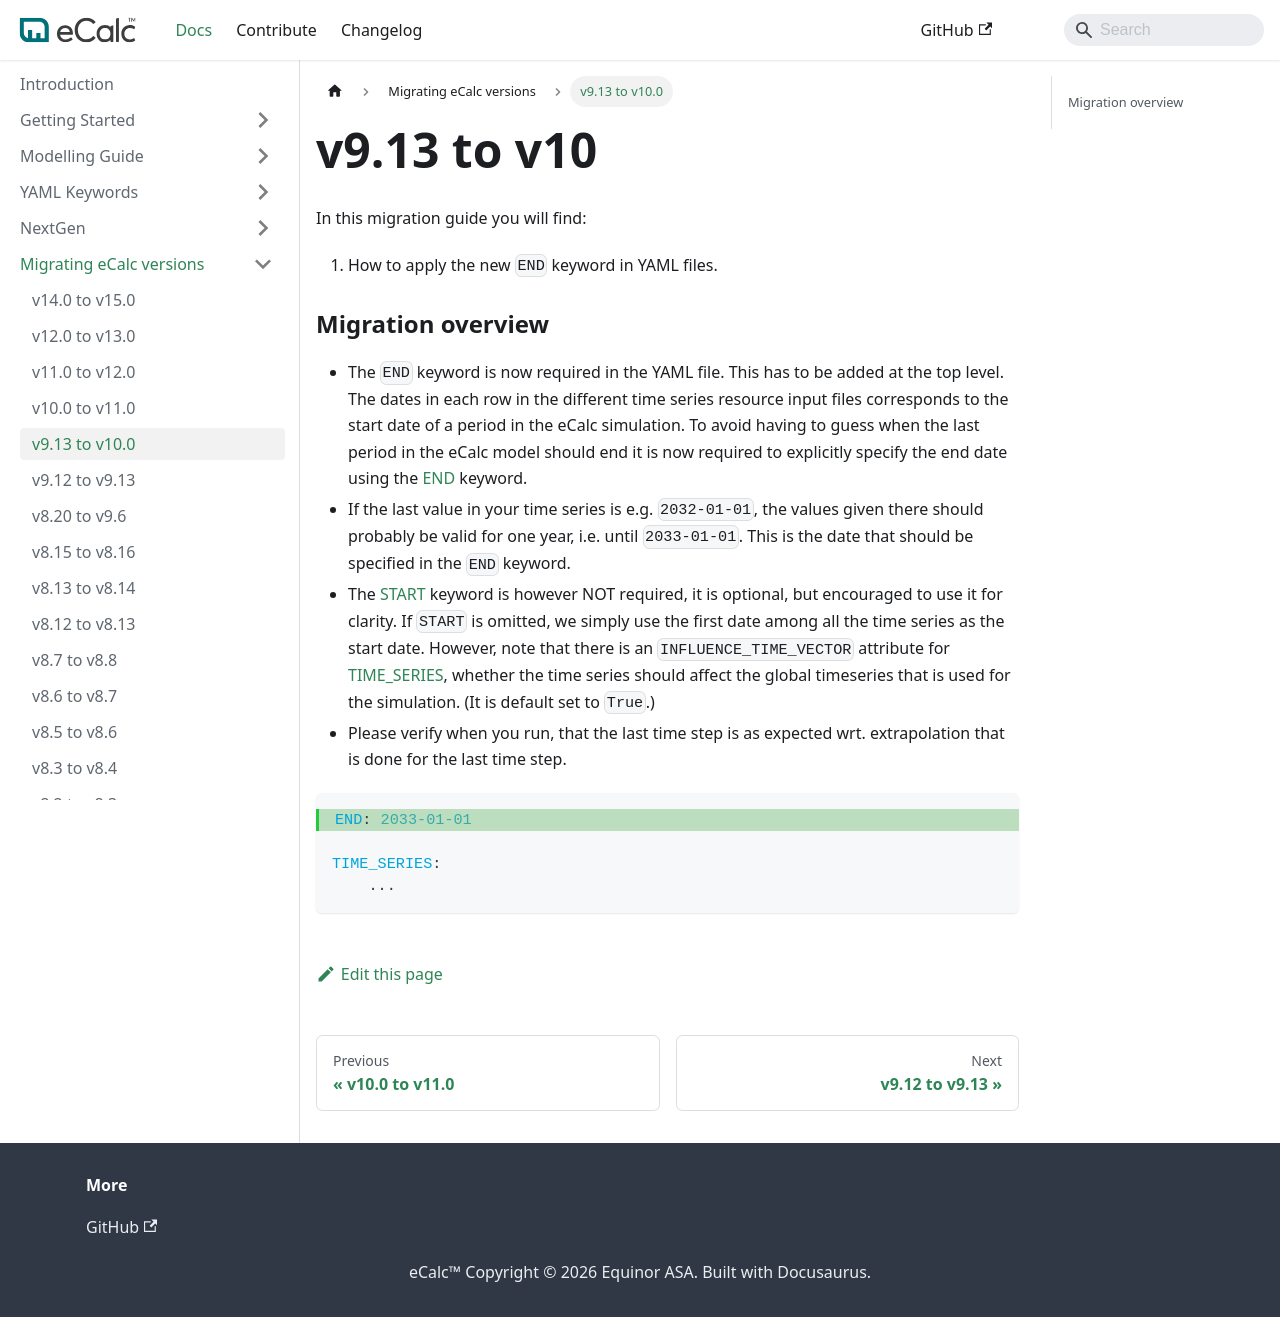

repository: equinor/ecalc · page: v15.9/docs/about/migration_guides/v9.13_to_v10.0/index.html · generator: docusaurus

---
title: v9.13 to v10.0
description: v9.13 to v10.0 migration
sidebar_position: -13
---

# v9.13 to v10

In this migration guide you will find:

1. How to apply the new `END` keyword in YAML files.

### Migration overview {/* #migration-overview */}

- The `END` keyword is now required in the YAML file. This has to be added at the top level. The dates in each row in the different time series resource input
  files corresponds to the start date of a period in the eCalc simulation. To avoid having to guess when the last period
  in the eCalc model should end it is now required to explicitly specify the end date using the [END](../references/END) keyword.
- If the last value in your time series is e.g. `2032-01-01`, the values given there should probably be valid for one year, i.e. until `2033-01-01`. This is the date that should be specified in the `END` keyword.
- The [START](../references/START) keyword is however NOT required, it is optional, but encouraged to use it for clarity. If `START` is omitted, we simply use the
first date among all the time series as the start date. However, note that there is an `INFLUENCE_TIME_VECTOR` attribute for [TIME_SERIES](../references/TIME_SERIES#attributes-dependent-on-time-series-type), whether the time series should affect the global
timeseries that is used for the simulation. (It is default set to `True`.)
- Please verify when you run, that the last time step is as expected wrt. extrapolation that is done for the last time step.

```yaml
# This is new
END: 2033-01-01

TIME_SERIES:   
    ...
```
